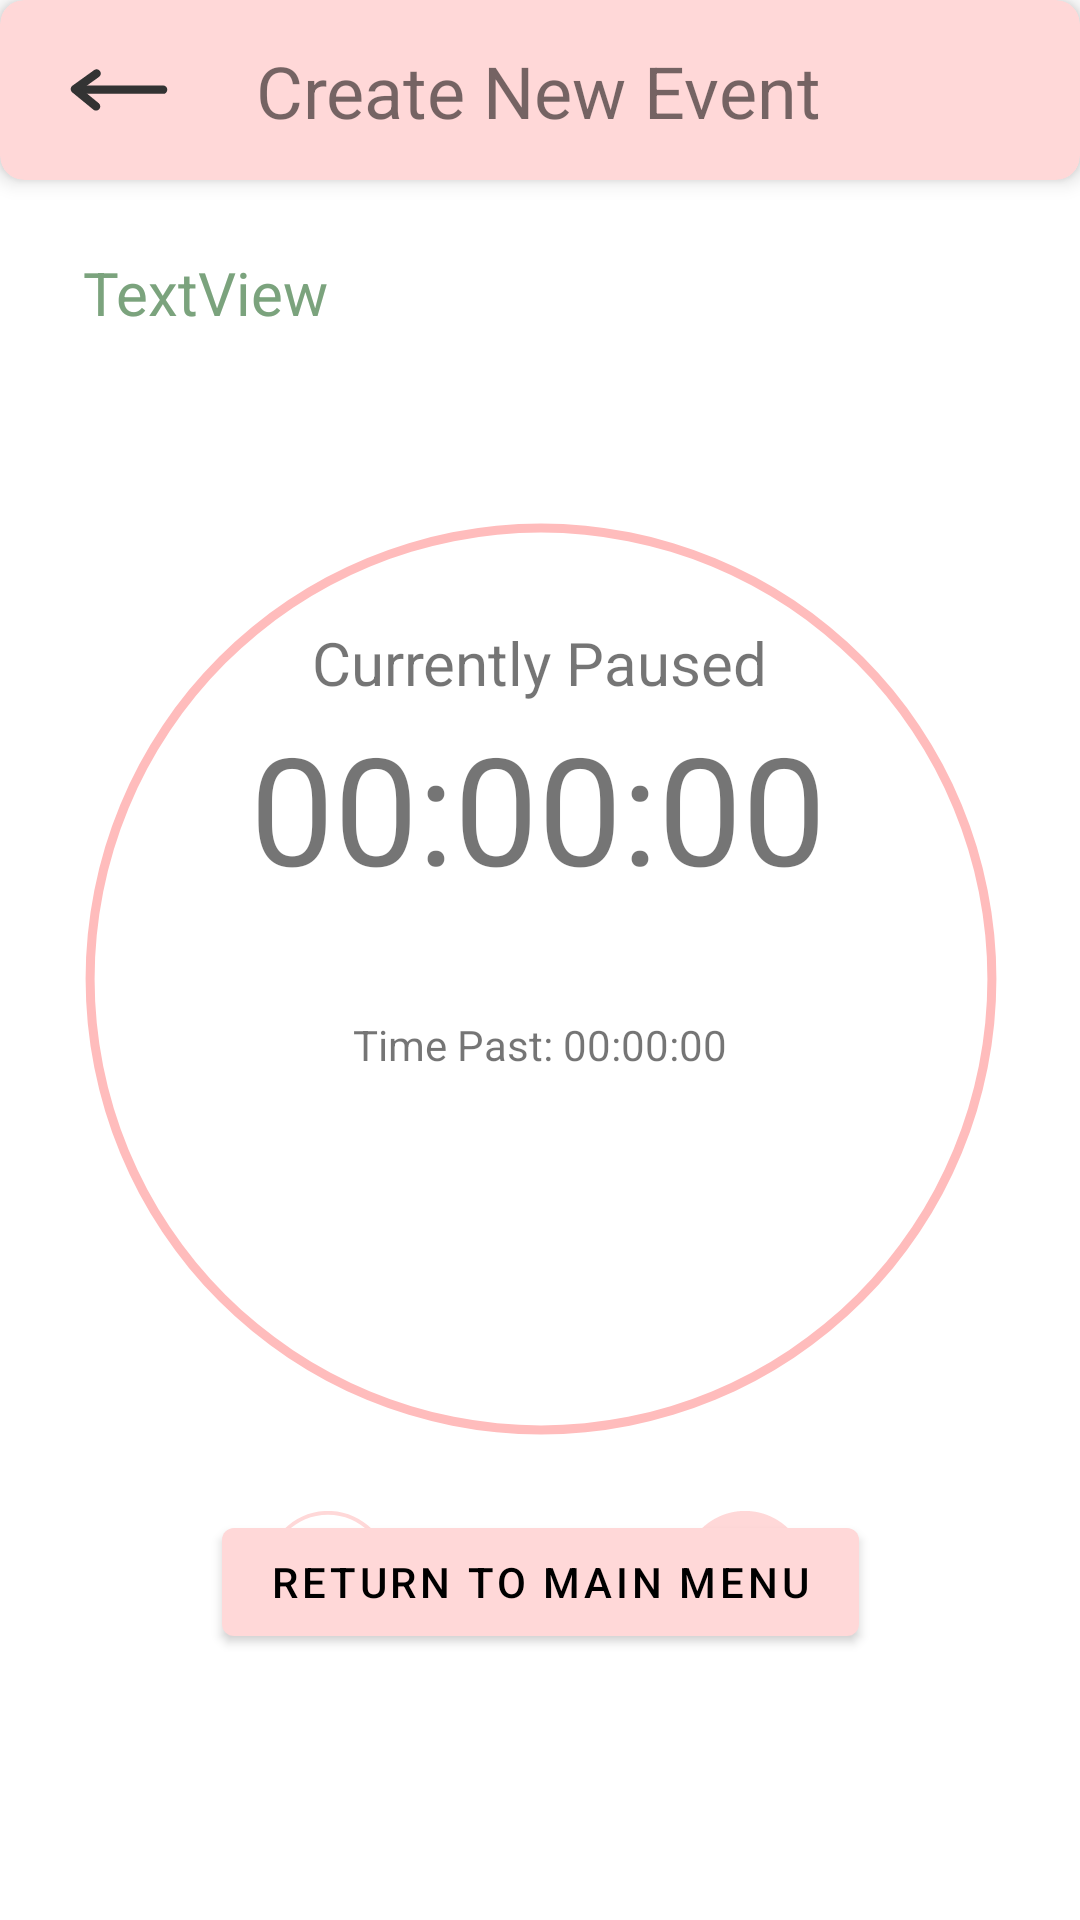

Reconstruct the res/layout file that produces this screen, plus the resources it refers to.
<!-- AndroidManifest.xml: activity theme Theme.LifePal -->
<!-- res/layout/activity_timer.xml -->
<?xml version="1.0" encoding="utf-8"?>

<androidx.constraintlayout.widget.ConstraintLayout xmlns:android="http://schemas.android.com/apk/res/android"
    xmlns:app="http://schemas.android.com/apk/res-auto"
    xmlns:tools="http://schemas.android.com/tools"
    android:layout_width="match_parent"
    android:layout_height="match_parent"
    android:gravity="center"
    android:orientation="vertical"
    >

    <androidx.cardview.widget.CardView
        android:id="@+id/my_card_view"
        android:layout_width="0dp"
        android:layout_height="60dp"
        app:cardBackgroundColor="@color/primary_pink"
        app:cardCornerRadius="8dp"
        app:cardElevation="4dp"
        app:layout_constraintEnd_toEndOf="parent"
        app:layout_constraintStart_toStartOf="parent"
        app:layout_constraintTop_toTopOf="parent">

        <androidx.constraintlayout.widget.ConstraintLayout
            android:layout_width="match_parent"
            android:layout_height="match_parent">

            <ImageButton
                android:id="@+id/timerReturn"
                android:layout_width="48dp"
                android:layout_height="48dp"
                android:background="@android:color/transparent"
                android:contentDescription="timerReturn"
                android:src="@drawable/return_48dp"
                app:layout_constraintBottom_toBottomOf="parent"
                app:layout_constraintEnd_toEndOf="parent"
                app:layout_constraintHorizontal_bias="0.05"
                app:layout_constraintStart_toStartOf="parent"
                app:layout_constraintTop_toTopOf="parent" />

            <TextView
                android:id="@+id/title"
                android:layout_width="wrap_content"
                android:layout_height="wrap_content"
                android:text="Create New Event"
                android:textSize="24sp"
                app:layout_constraintBottom_toBottomOf="parent"
                app:layout_constraintEnd_toEndOf="parent"
                app:layout_constraintHorizontal_bias="0.2"
                app:layout_constraintStart_toEndOf="@+id/timerReturn"
                app:layout_constraintTop_toTopOf="parent" />

        </androidx.constraintlayout.widget.ConstraintLayout>

    </androidx.cardview.widget.CardView>

    <TextView
        android:id="@+id/timerTextView"
        android:layout_width="wrap_content"
        android:layout_height="wrap_content"
        android:text="00:00:00"
        android:textSize="50sp"
        app:layout_constraintBottom_toBottomOf="parent"
        app:layout_constraintEnd_toEndOf="parent"
        app:layout_constraintHorizontal_bias="0.497"
        app:layout_constraintStart_toStartOf="parent"
        app:layout_constraintTop_toTopOf="parent"
        app:layout_constraintVertical_bias="0.411" />



    <ImageButton
        android:id="@+id/timerstartPauseButton"
        android:layout_width="56dp"
        android:layout_height="56dp"
        android:background="@android:color/transparent"
        android:contentDescription="Pause"
        android:src="@drawable/pausebutton"
        app:layout_constraintBottom_toBottomOf="parent"
        app:layout_constraintEnd_toEndOf="parent"
        app:layout_constraintHorizontal_bias="0.268"
        app:layout_constraintStart_toStartOf="parent"
        app:layout_constraintTop_toTopOf="parent"
        app:layout_constraintVertical_bias="0.85" />

    <ImageButton
        android:id="@+id/timerEnd"
        android:layout_width="56dp"
        android:layout_height="56dp"
        android:background="@android:color/transparent"
        android:contentDescription="StopwatchEnd"
        android:scaleType="center"
        android:src="@drawable/endbutton"
        app:layout_constraintBottom_toBottomOf="parent"
        app:layout_constraintEnd_toEndOf="parent"
        app:layout_constraintHorizontal_bias="0.725"
        app:layout_constraintStart_toStartOf="parent"
        app:layout_constraintTop_toTopOf="parent"
        app:layout_constraintVertical_bias="0.85" />




    <Button
        android:id="@+id/backMainButton"
        android:layout_width="wrap_content"
        android:layout_height="wrap_content"
        android:text="Return to Main Menu"
        app:layout_constraintBottom_toBottomOf="parent"
        app:layout_constraintEnd_toEndOf="parent"
        app:layout_constraintStart_toStartOf="parent"
        app:layout_constraintTop_toTopOf="parent"
        app:layout_constraintVertical_bias="0.85" />


    <ProgressBar
        android:id="@+id/progress_bar"
        style="?android:attr/progressBarStyleHorizontal"
        android:layout_width="372dp"
        android:layout_height="512dp"
        android:background="@drawable/circular_shape"
        android:indeterminate="false"
        android:progressDrawable="@drawable/circular_progress_bar"
        android:textAlignment="center"
        app:layout_constraintBottom_toBottomOf="parent"
        app:layout_constraintEnd_toEndOf="parent"
        app:layout_constraintStart_toStartOf="parent"
        app:layout_constraintTop_toBottomOf="@+id/my_card_view"
        app:layout_constraintVertical_bias="0.15" />


    <TextView
        android:id="@+id/CurrentlyPaused"
        android:layout_width="wrap_content"
        android:layout_height="wrap_content"
        android:text="Currently Paused"
        android:textSize="20sp"
        app:layout_constraintBottom_toTopOf="@+id/timerTextView"
        app:layout_constraintEnd_toEndOf="parent"
        app:layout_constraintStart_toStartOf="parent"
        app:layout_constraintTop_toBottomOf="@+id/my_card_view"
        app:layout_constraintVertical_bias="0.99" />

    <TextView
        android:id="@+id/timerDescription"
        android:layout_width="wrap_content"
        android:layout_height="wrap_content"
        android:layout_marginTop="24dp"
        android:text="TextView"
        android:textColor="@color/timer_green"
        android:textSize="20sp"
        app:layout_constraintEnd_toEndOf="parent"
        app:layout_constraintHorizontal_bias="0.1"
        app:layout_constraintStart_toStartOf="parent"
        app:layout_constraintTop_toBottomOf="@+id/my_card_view" />

    <TextView
        android:id="@+id/amountPast"
        android:layout_width="wrap_content"
        android:layout_height="wrap_content"
        android:text="Time Past: 00:00:00"
        app:layout_constraintBottom_toTopOf="@+id/backMainButton"
        app:layout_constraintEnd_toEndOf="parent"
        app:layout_constraintStart_toStartOf="parent"
        app:layout_constraintTop_toBottomOf="@+id/timerTextView"
        app:layout_constraintVertical_bias="0.2" />


</androidx.constraintlayout.widget.ConstraintLayout>
<!-- resources referenced by this layout -->
<resources>
  <color name="primary_pink">#FFD8D8</color>
  <color name="timer_green">#7BA37D</color>
  <!-- drawable circular_progress_bar (drawable) -->
  <?xml version="1.0" encoding="utf-8"?>
  <rotate
      xmlns:android="http://schemas.android.com/apk/res/android"
      android:fromDegrees="270"
      android:toDegrees="270">
  
      
      <shape
          android:innerRadiusRatio="2.5"
          android:shape="ring"
          android:thickness="8dp"
          android:useLevel="true">
          <gradient
              android:angle="0"
              android:endColor="@color/dark_pink"
              android:startColor="@color/dark_pink"
              android:type="sweep"
              android:useLevel="false" />
      </shape>
  
  </rotate>
  <!-- drawable circular_shape (drawable) -->
  <?xml version="1.0" encoding="utf-8"?>
  <shape
      xmlns:android="http://schemas.android.com/apk/res/android"
      android:innerRadiusRatio="2.5"
      android:shape="ring"
      android:thickness="3dp"
      android:useLevel="false">
      <solid android:color="@color/dark_pink" />
  </shape>
  <!-- drawable endbutton: vector/xml drawable (drawable, 11055 chars, omitted) -->
  <!-- drawable pausebutton: vector/xml drawable (drawable, 2326 chars, omitted) -->
  <!-- drawable return_48dp (drawable) -->
  <vector android:height="48dp" android:viewportHeight="375"
      android:viewportWidth="375" android:width="48dp" xmlns:android="http://schemas.android.com/apk/res/android">
      <path android:fillColor="#00000000"
          android:pathData="M78.82,186.61L302.31,186.61"
          android:strokeColor="#333333" android:strokeLineCap="round"
          android:strokeLineJoin="round" android:strokeWidth="21.87"/>
      <path android:fillColor="#00000000"
          android:pathData="M129.1,144.54L72.61,185.14L127.76,230.26"
          android:strokeColor="#333333" android:strokeLineCap="round"
          android:strokeLineJoin="round" android:strokeWidth="21.87"/>
  </vector>
  <style name="Theme.LifePal" parent="Theme.MaterialComponents.Light.NoActionBar">
          
          <item name="android:textColorPrimary">@color/dark_gray</item>
          <item name="colorPrimary">@color/primary_pink</item>
          <item name="colorPrimaryDark">@color/dark_gray</item>
          <item name="colorOnPrimary">@color/black</item>
          <item name="colorAccent">@color/dark_gray</item>
          
          <item name="colorSecondary">@color/timer_green</item>
          <item name="colorOnSecondary">@color/black</item>
          
          <item name="android:statusBarColor">@color/dark_gray</item>
          
          <item name="android:windowDrawsSystemBarBackgrounds">true</item>
  
          <item name="android:actionBarStyle">@style/ActionBarTitleTextStyle</item>
          <item name="android:actionMenuTextColor">@color/black</item>
      </style>
  <color name="dark_pink">#FFBCBC</color>
  <color name="dark_gray">#FF222222</color>
  <color name="black">#FF000000</color>
  <style name="ActionBarTitleTextStyle">
          <item name="android:textColor">@color/black</item>
      </style>
</resources>
